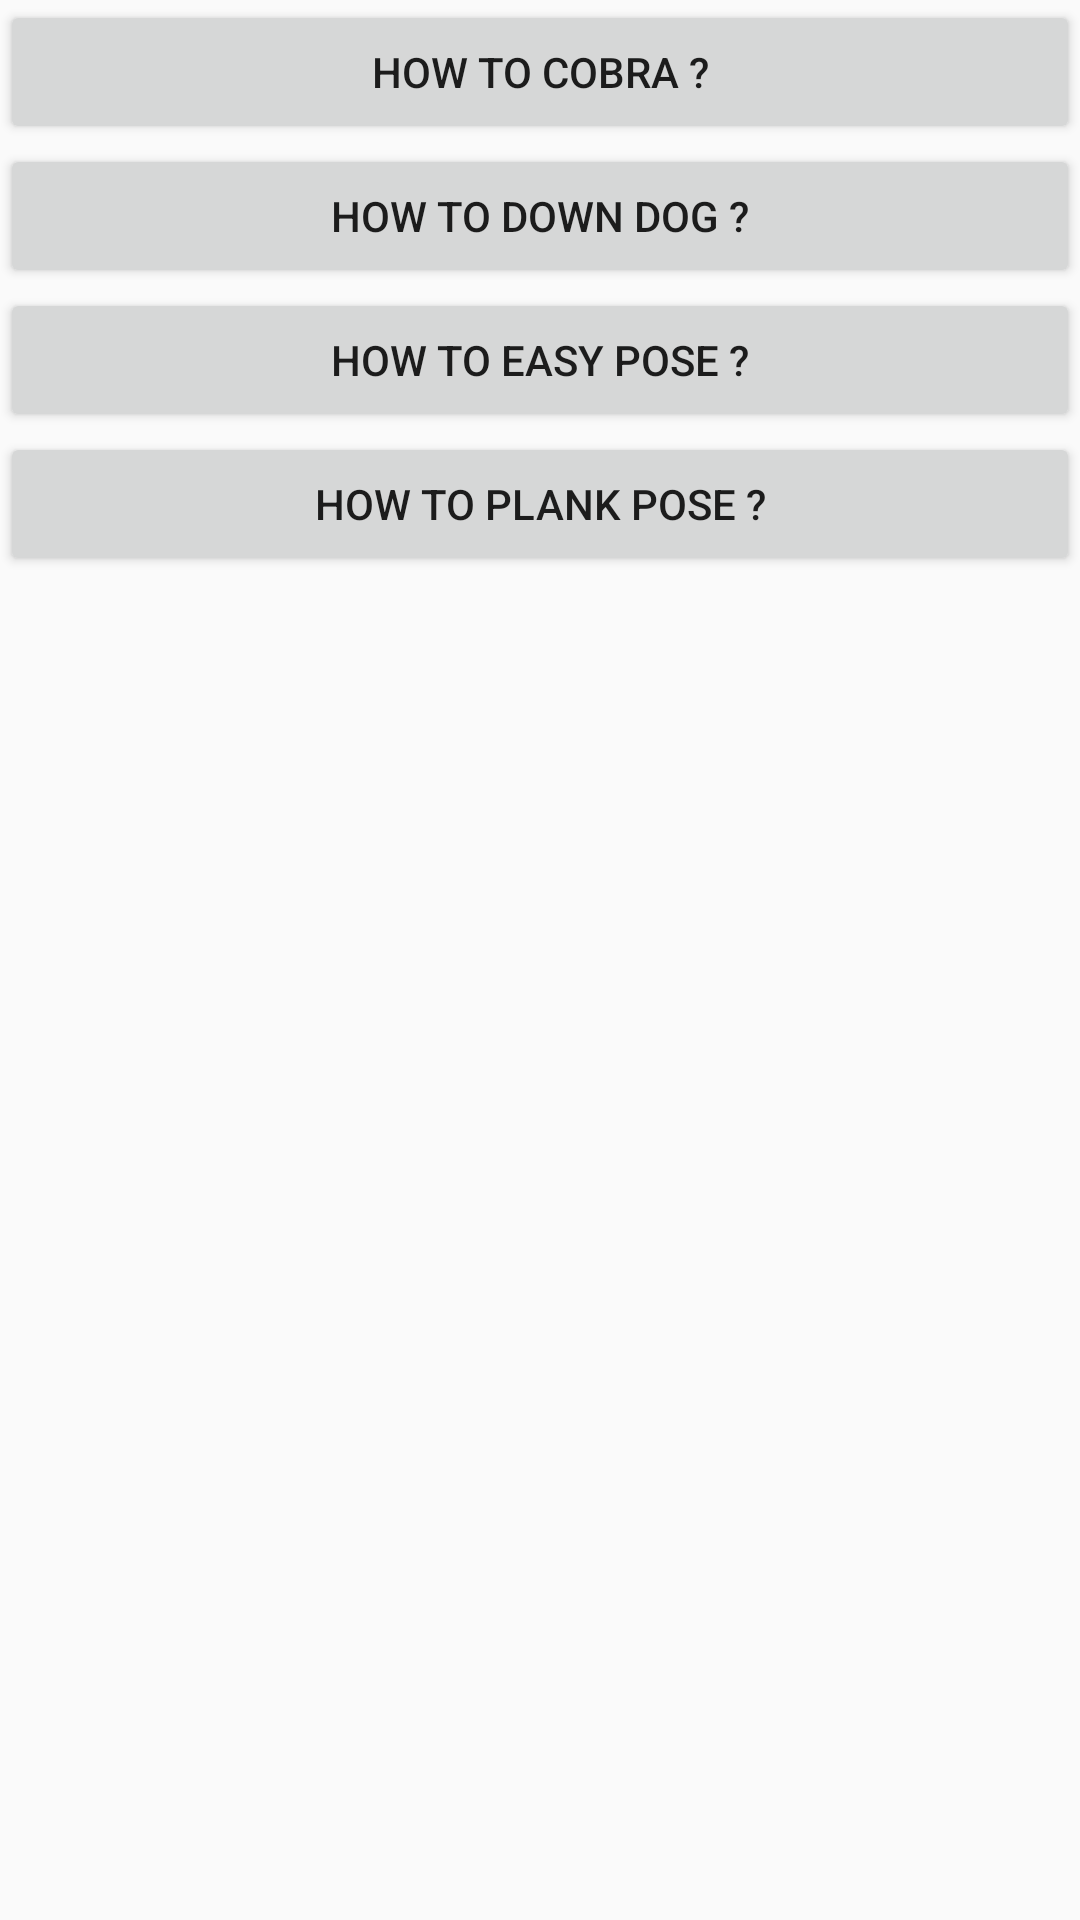

Produce the Android XML layout that renders to this screen, including the resource entries it uses.
<!-- AndroidManifest.xml: application theme AppTheme -->
<!-- res/layout/activity_advices.xml -->
<?xml version="1.0" encoding="utf-8"?>
<LinearLayout xmlns:android="http://schemas.android.com/apk/res/android"
    xmlns:app="http://schemas.android.com/apk/res-auto"
    xmlns:tools="http://schemas.android.com/tools"
    android:layout_width="match_parent"
    android:layout_height="match_parent"
    android:orientation="vertical"
    tools:context=".advices" >

    <Button
        android:id="@+id/howcobra"
        android:layout_width="match_parent"
        android:layout_height="wrap_content"
        android:text="How to cobra ?" />

    <Button
        android:id="@+id/howdowndog"
        android:layout_width="match_parent"
        android:layout_height="wrap_content"
        android:text="How to Down Dog ?" />

    <Button
        android:id="@+id/howeasy"
        android:layout_width="match_parent"
        android:layout_height="wrap_content"
        android:text="How to easy pose ?" />

    <Button
        android:id="@+id/howplank"
        android:layout_width="match_parent"
        android:layout_height="wrap_content"
        android:text="how to plank pose ?" />
</LinearLayout>
<!-- resources referenced by this layout -->
<resources>
  <style name="AppTheme" parent="Theme.AppCompat.Light.NoActionBar">
          
          <item name="colorPrimary">@color/colorPrimary</item>
          <item name="colorPrimaryDark">@color/colorPrimaryDark</item>
          <item name="colorAccent">@color/colorAccent</item>
      </style>
  <!-- not gathered from this repository: default colours our renderer supplied (Android Studio template values) -->
  <color name="colorPrimary">#FF6200EE</color>
  <color name="colorPrimaryDark">#FF3700B3</color>
  <color name="colorAccent">#FF03DAC5</color>
</resources>
